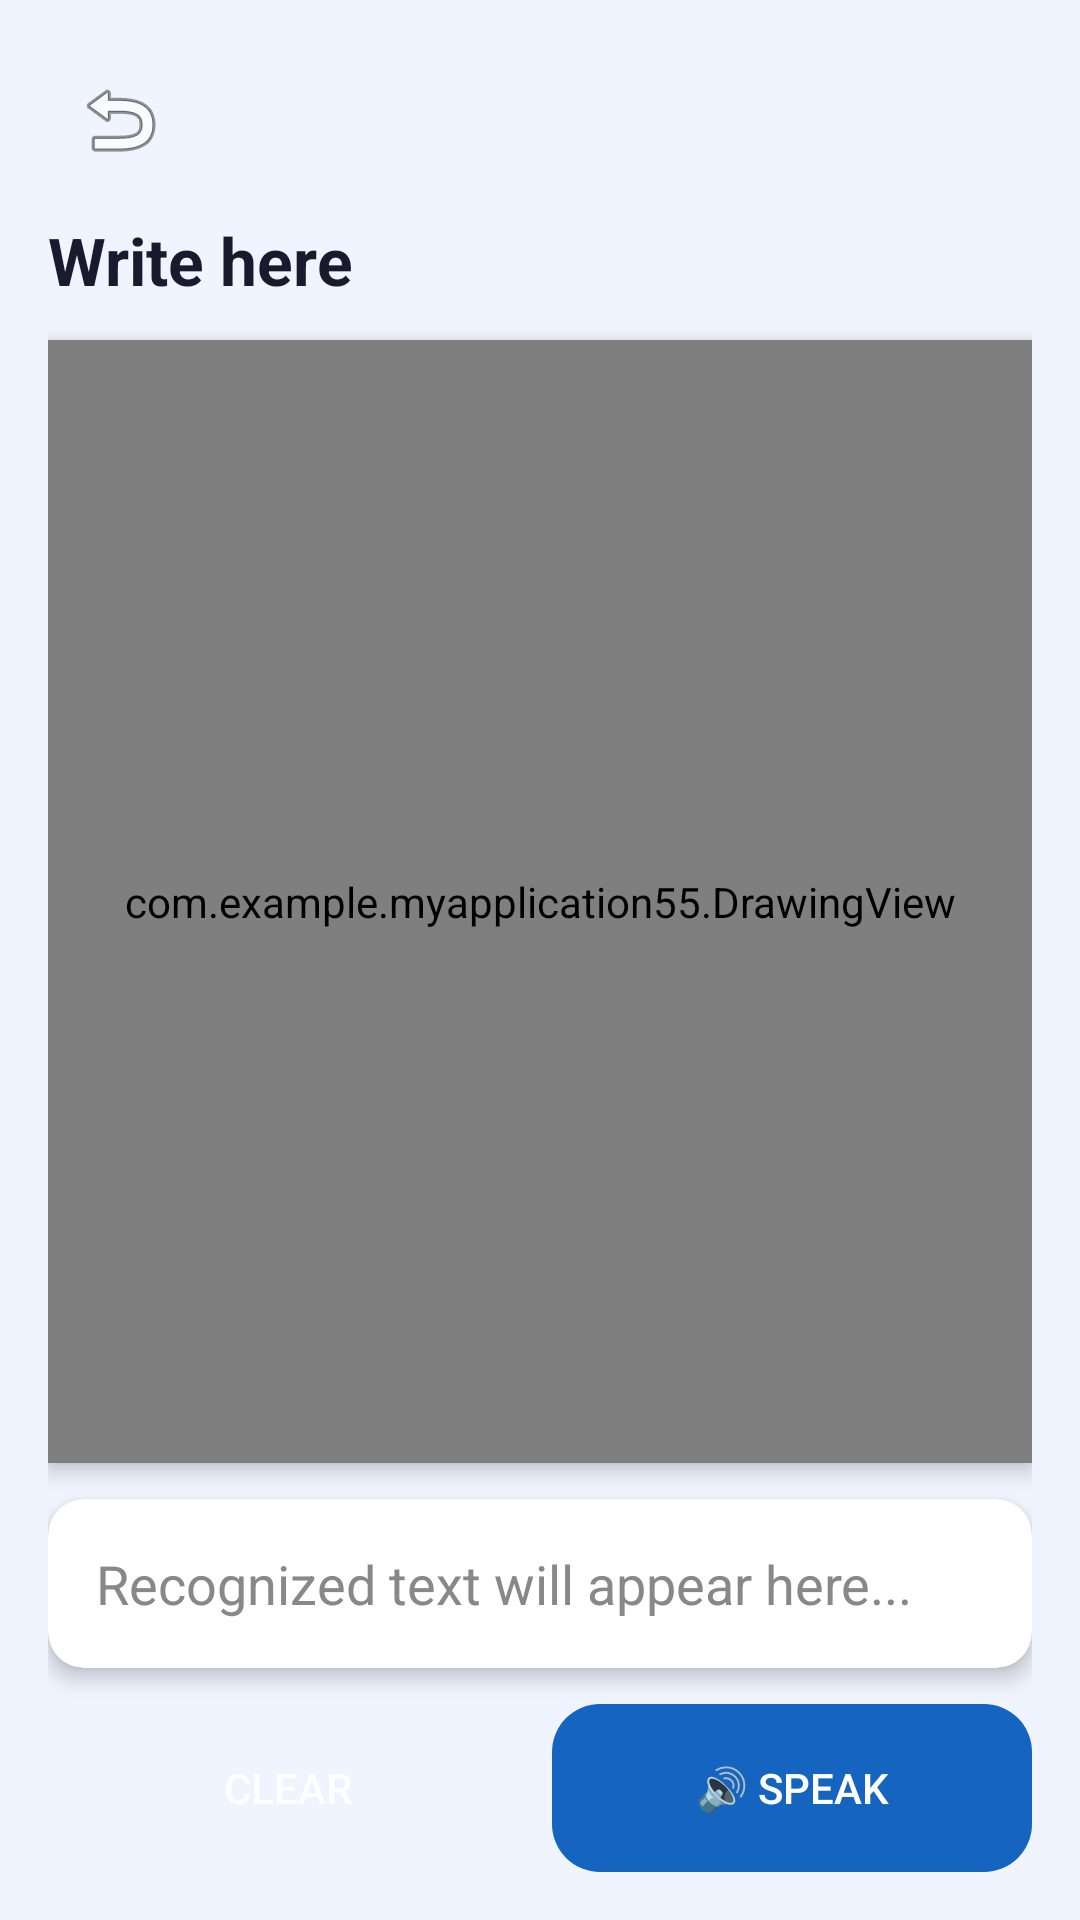

Here is an Android app screen rendered from its layout file. Give the layout XML and the strings, colors and styles it references.
<!-- AndroidManifest.xml: application theme Theme.MyApplication55 -->
<!-- res/layout/activity_handwriting.xml -->
<?xml version="1.0" encoding="utf-8"?>
<LinearLayout xmlns:android="http://schemas.android.com/apk/res/android"
    android:layout_width="match_parent"
    android:layout_height="match_parent"
    android:orientation="vertical"
    android:background="#F0F4FF"
    android:padding="16dp">

    
    <ImageButton
        android:id="@+id/backButton"
        android:layout_width="48dp"
        android:layout_height="48dp"
        android:layout_marginBottom="8dp"
        android:src="@android:drawable/ic_menu_revert"
        android:background="@null"/>

    
    <TextView
        android:layout_width="wrap_content"
        android:layout_height="wrap_content"
        android:text="Write here"
        android:textSize="22sp"
        android:textStyle="bold"
        android:textColor="#1A1A2E"
        android:layout_marginBottom="12dp"/>

    
    <com.example.myapplication55.DrawingView
        android:id="@+id/drawingCanvas"
        android:layout_width="match_parent"
        android:layout_height="0dp"
        android:layout_weight="1"
        android:background="#FFFFFF"
        android:elevation="4dp"/>
    
    <androidx.cardview.widget.CardView
        android:layout_width="match_parent"
        android:layout_height="wrap_content"
        android:layout_marginTop="12dp"
        xmlns:app="http://schemas.android.com/apk/res-auto"
        app:cardCornerRadius="12dp"
        app:cardElevation="4dp"
        app:cardBackgroundColor="#FFFFFF">

        <TextView
            android:id="@+id/recognizedText"
            android:layout_width="match_parent"
            android:layout_height="wrap_content"
            android:padding="16dp"
            android:text="Recognized text will appear here..."
            android:textSize="18sp"
            android:textColor="#888888"/>
    </androidx.cardview.widget.CardView>

    
    <LinearLayout
        android:layout_width="match_parent"
        android:layout_height="wrap_content"
        android:orientation="horizontal"
        android:layout_marginTop="12dp">

        
        <Button
            android:id="@+id/clearButton"
            android:layout_width="0dp"
            android:layout_height="56dp"
            android:layout_weight="1"
            android:layout_marginEnd="8dp"
            android:text="Clear"
            android:textColor="#FFFFFF"
            android:background="@drawable/rounded_button_red"
            android:stateListAnimator="@null"/>

        
        <Button
            android:id="@+id/speakButton"
            android:layout_width="0dp"
            android:layout_height="56dp"
            android:layout_weight="1"
            android:text="🔊 Speak"
            android:textColor="#FFFFFF"
            android:background="@drawable/rounded_button"
            android:stateListAnimator="@null"/>

    </LinearLayout>

</LinearLayout>
<!-- resources referenced by this layout -->
<resources>
  <!-- drawable rounded_button (drawable) -->
  <?xml version="1.0" encoding="utf-8"?>
  <shape xmlns:android="http://schemas.android.com/apk/res/android"
      android:shape="rectangle">
      <solid android:color="#1565C0"/>
      <corners android:radius="16dp"/>
  </shape>
  <style name="Theme.MyApplication55" parent="Theme.AppCompat.Light.NoActionBar">
      </style>
</resources>
